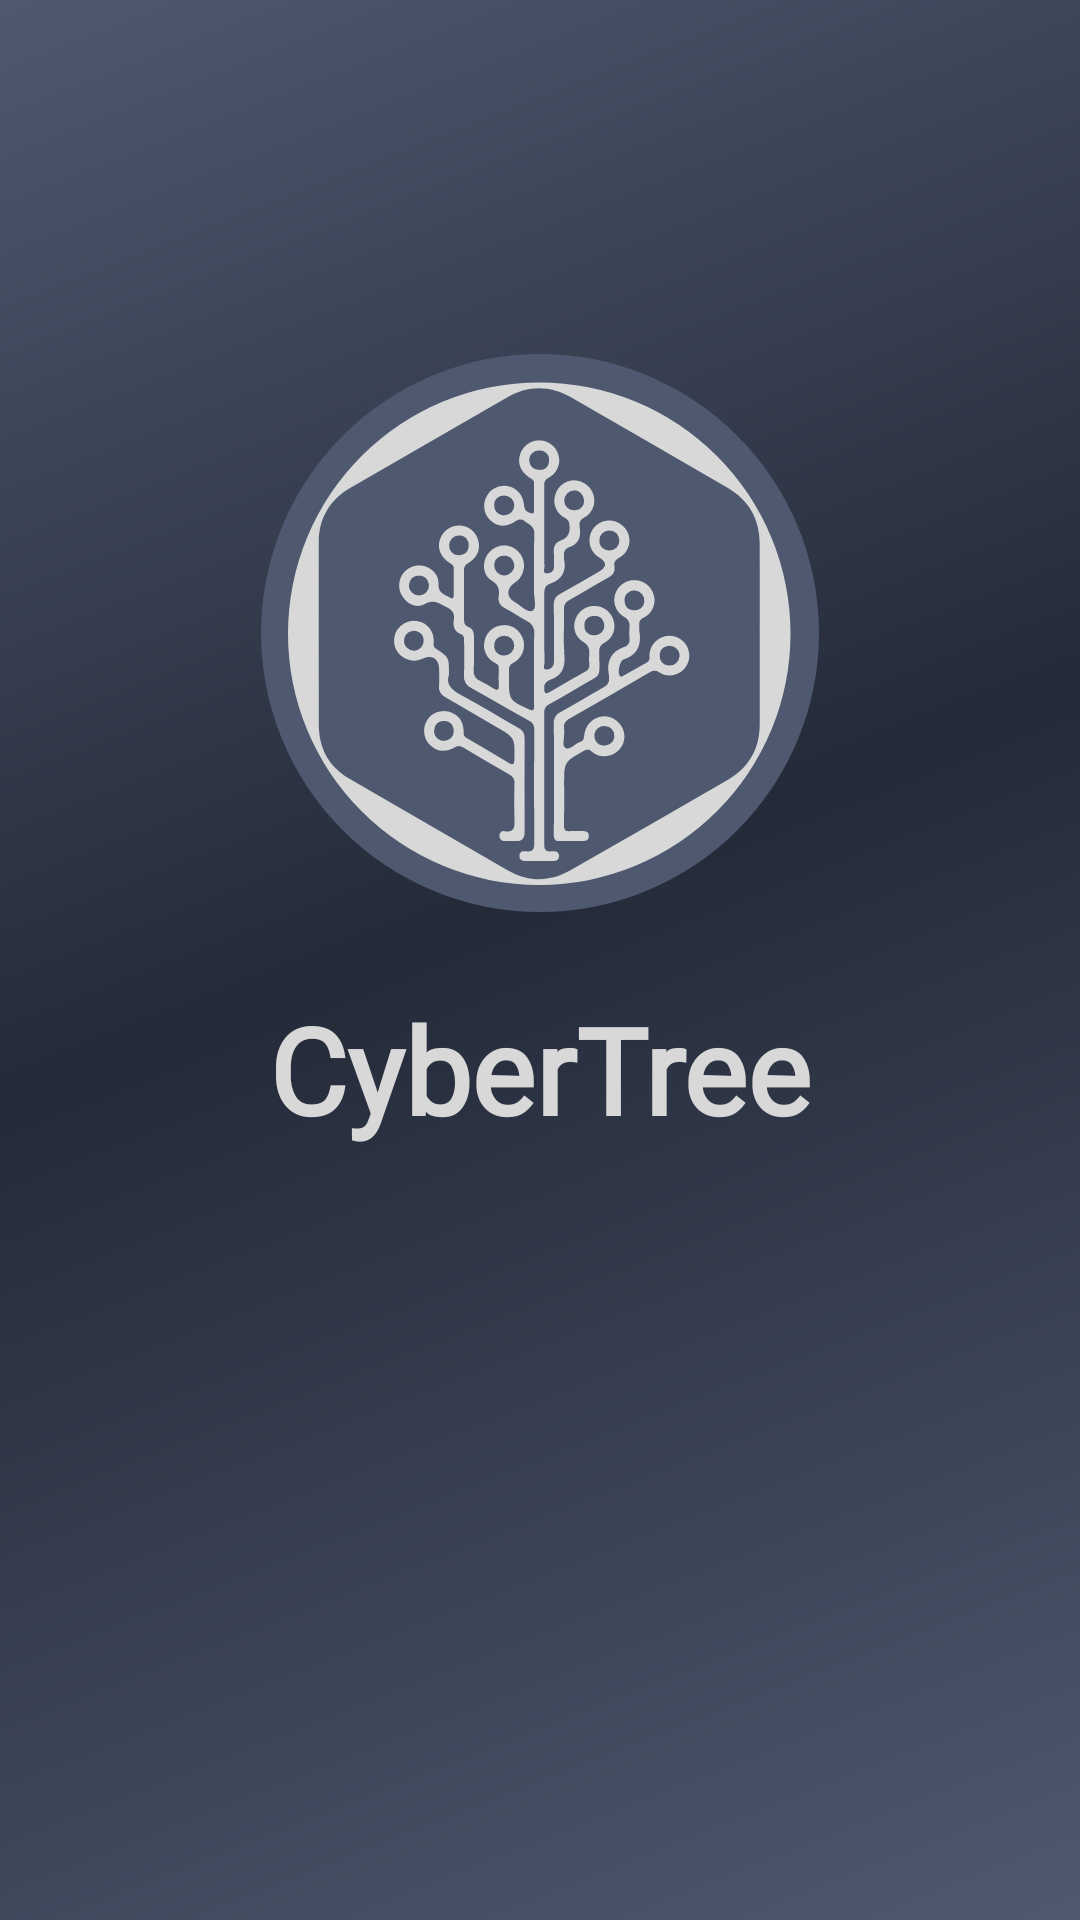

The Android layout XML behind this screen, and the referenced resources:
<!-- AndroidManifest.xml: activity theme AppTheme.NoActionBar -->
<!-- res/layout/activity_splash.xml -->
<?xml version="1.0" encoding="utf-8"?>
<androidx.constraintlayout.widget.ConstraintLayout xmlns:android="http://schemas.android.com/apk/res/android"
    xmlns:app="http://schemas.android.com/apk/res-auto"
    xmlns:tools="http://schemas.android.com/tools"
    android:layout_width="match_parent"
    android:layout_height="match_parent"
    android:background="@drawable/ic_launcher_background"
    android:gravity="center_horizontal"
    android:orientation="vertical"
    tools:context=".activities.SplashActivity">


    <ImageView
        android:id="@+id/imageView"
        android:layout_width="wrap_content"
        android:layout_height="wrap_content"
        android:layout_marginBottom="8dp"
        android:contentDescription="@string/image_contentDescription"
        android:src="@drawable/ic_launcher_foreground"
        app:layout_constraintBottom_toTopOf="@+id/tv_app_name_intro"
        app:layout_constraintEnd_toEndOf="parent"
        app:layout_constraintHorizontal_bias="0.5"
        app:layout_constraintStart_toStartOf="parent"
        app:layout_constraintTop_toTopOf="parent"
        app:layout_constraintVertical_bias="0.952" />

    <TextView
        android:id="@+id/tv_app_name_intro"
        android:layout_width="wrap_content"
        android:layout_height="wrap_content"
        android:layout_marginBottom="257dp"
        android:fontFamily="@font/roboto_mono_medium"
        android:text="@string/app_name"
        android:textColor="@color/colorWhite"
        android:textSize="@dimen/intro_screen_title_text_size"
        android:textStyle="bold"
        app:layout_constraintBottom_toBottomOf="parent"
        app:layout_constraintEnd_toEndOf="@+id/imageView"
        app:layout_constraintStart_toStartOf="@+id/imageView" />
</androidx.constraintlayout.widget.ConstraintLayout>
<!-- resources referenced by this layout -->
<resources>
  <color name="colorWhite">#D8D8D8</color>
  <dimen name="intro_screen_title_text_size">40sp</dimen>
  <!-- drawable ic_launcher_background (drawable) -->
  <vector xmlns:android="http://schemas.android.com/apk/res/android"
      xmlns:aapt="http://schemas.android.com/aapt"
      android:width="412dp"
      android:height="870dp"
      android:viewportWidth="412"
      android:viewportHeight="870">
    <group>
      <clip-path
          android:pathData="M0,0h412v870h-412z"/>
      <path
          android:pathData="M0,0h412v870h-412z">
        <aapt:attr name="android:fillColor">
          <gradient 
              android:startY="0"
              android:endY="870"
              android:startX="0"
              android:endX="404.996"
              android:type="linear">
            <item android:offset="0" android:color="#FF4E596F"/>
            <item android:offset="0.473" android:color="#FF242A38"/>
            <item android:offset="1" android:color="#FF4E596F"/>
          </gradient>
        </aapt:attr>
      </path>
    </group>
  </vector>
  <!-- drawable ic_launcher_foreground: vector/xml drawable (drawable, 9820 chars, omitted) -->
  <string name="app_name">CyberTree</string>
  <string name="image_contentDescription">image</string>
  <style name="AppTheme.NoActionBar">
          <item name="windowActionBar">false</item>
          <item name="windowNoTitle">true</item>
          <item name="fontFamily">@font/roboto_mono</item>
      </style>
</resources>
